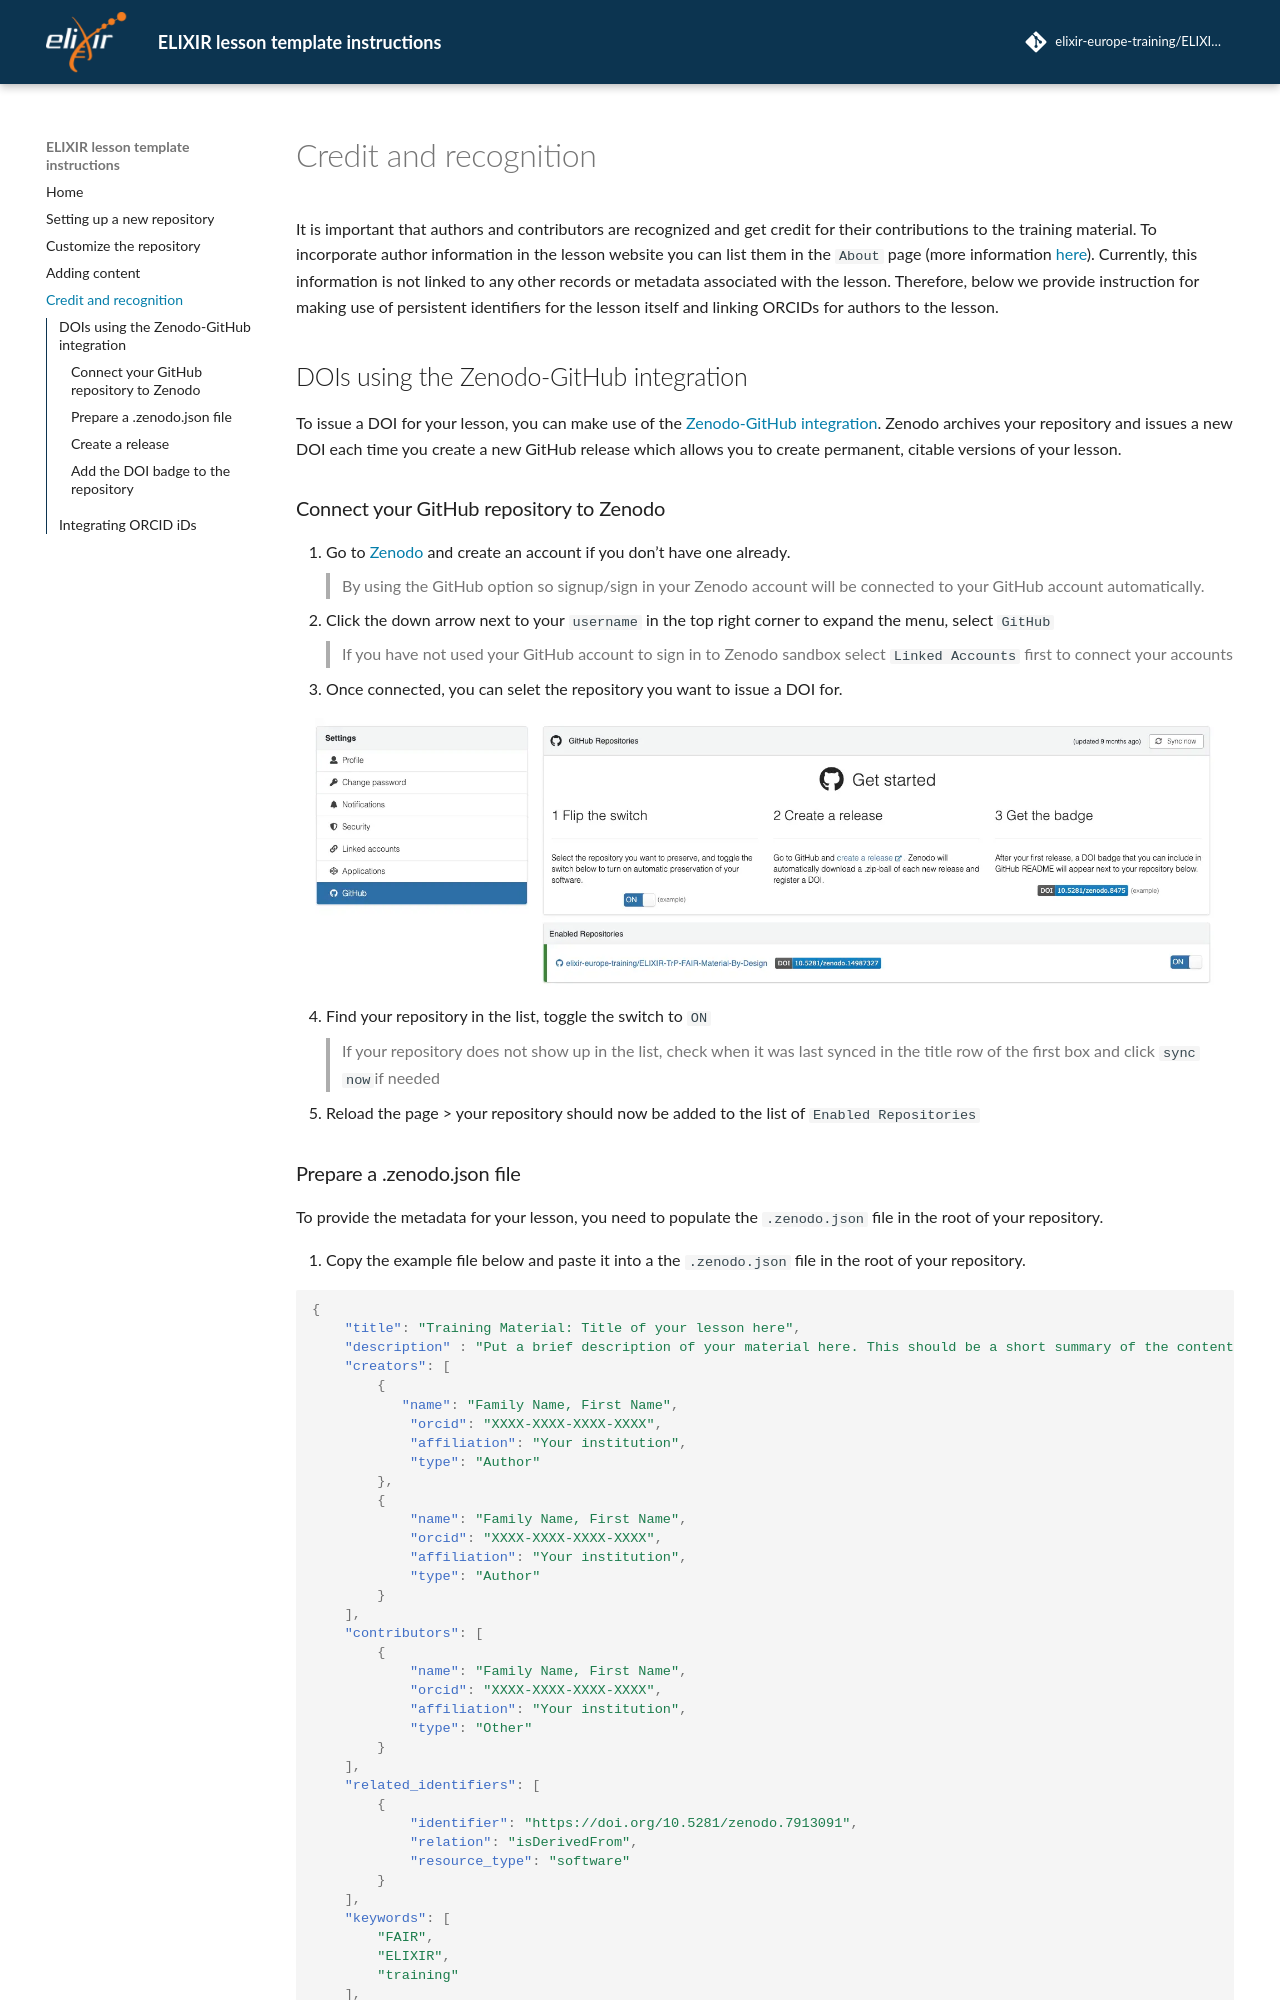

repository: elixir-europe-training/ELIXIR-TrP-LessonTemplateInstructions-MkDocs · page: chapters/chapter_04/index.html · generator: mkdocs

It is important that authors and contributors are recognized and get credit for their contributions to the training material. To incorporate author information in the lesson website you can list them in the `About` page (more information [here](../chapters/chapter_03.md#adding-specific-elements)). Currently, this information is not linked to any other records or metadata associated with the lesson. Therefore, below we provide instruction for making use of persistent identifiers for the lesson itself and linking ORCIDs for authors to the lesson. 

## DOIs using the Zenodo-GitHub integration

To issue a DOI for your lesson, you can make use of the [Zenodo-GitHub integration](https://docs.github.com/en/repositories/archiving-a-github-repository/referencing-and-citing-content#issuing-a-persistent-identifier-for-your-repository-with-zenodo). Zenodo archives your repository and issues a new DOI each time you create a new GitHub release which allows you to create permanent, citable versions of your lesson.

### Connect your GitHub repository to Zenodo

1. Go to [Zenodo](https://zenodo.org/) and create an account if you don't have one already. 
> By using the GitHub option so signup/sign in your Zenodo account will be connected to your GitHub account automatically. 
2. Click the down arrow next to your `username` in the top right corner to expand the menu,  select `GitHub`
> If you have not used your GitHub account to sign in to Zenodo sandbox select `Linked Accounts` first to connect your accounts
3. Once connected, you can selet the repository you want to issue a DOI for.

<figure>
  <img src="../../assets/images/zenodo_github_dashboard.webp" width="900"/>
</figure>

4. Find your repository in the list, toggle the switch to `ON`
> If your repository does not show up in the list, check when it was last synced in the title row of the first box and  click `sync now`if needed
5. Reload the page > your repository should now be added to the list of `Enabled Repositories`
